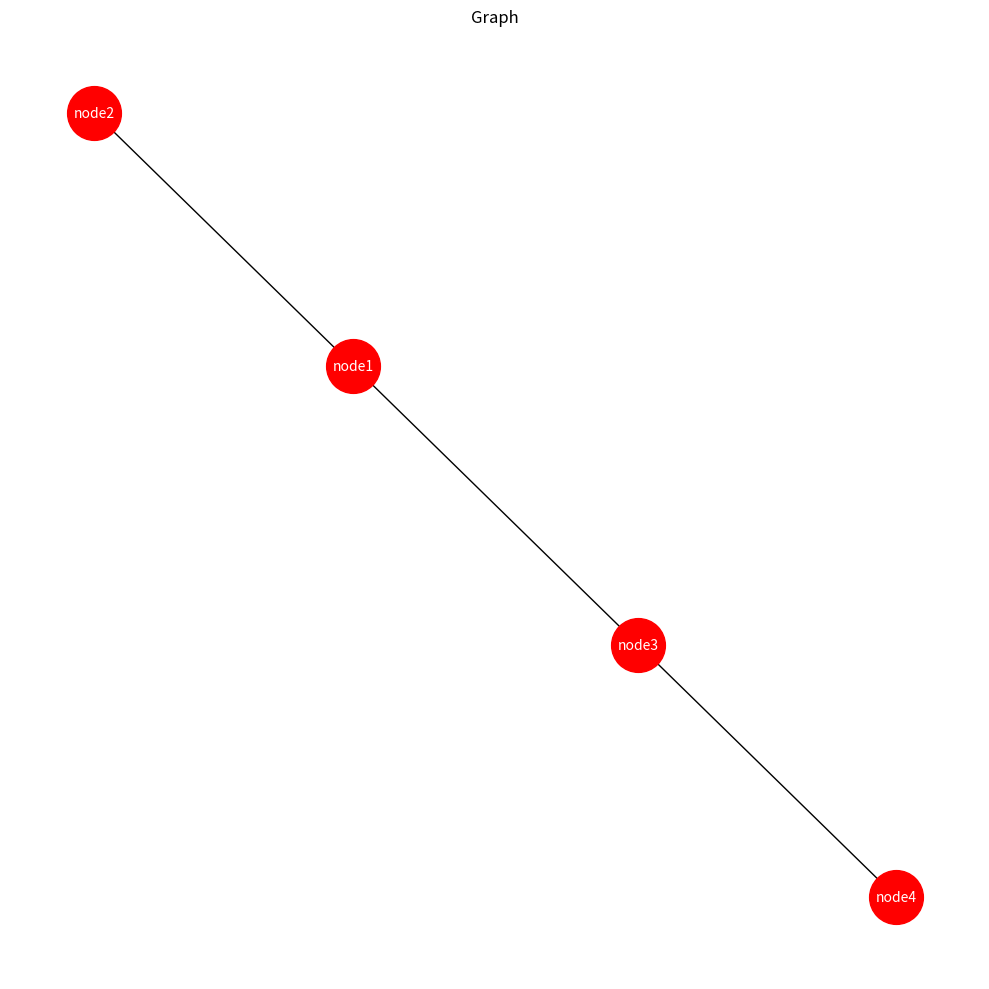
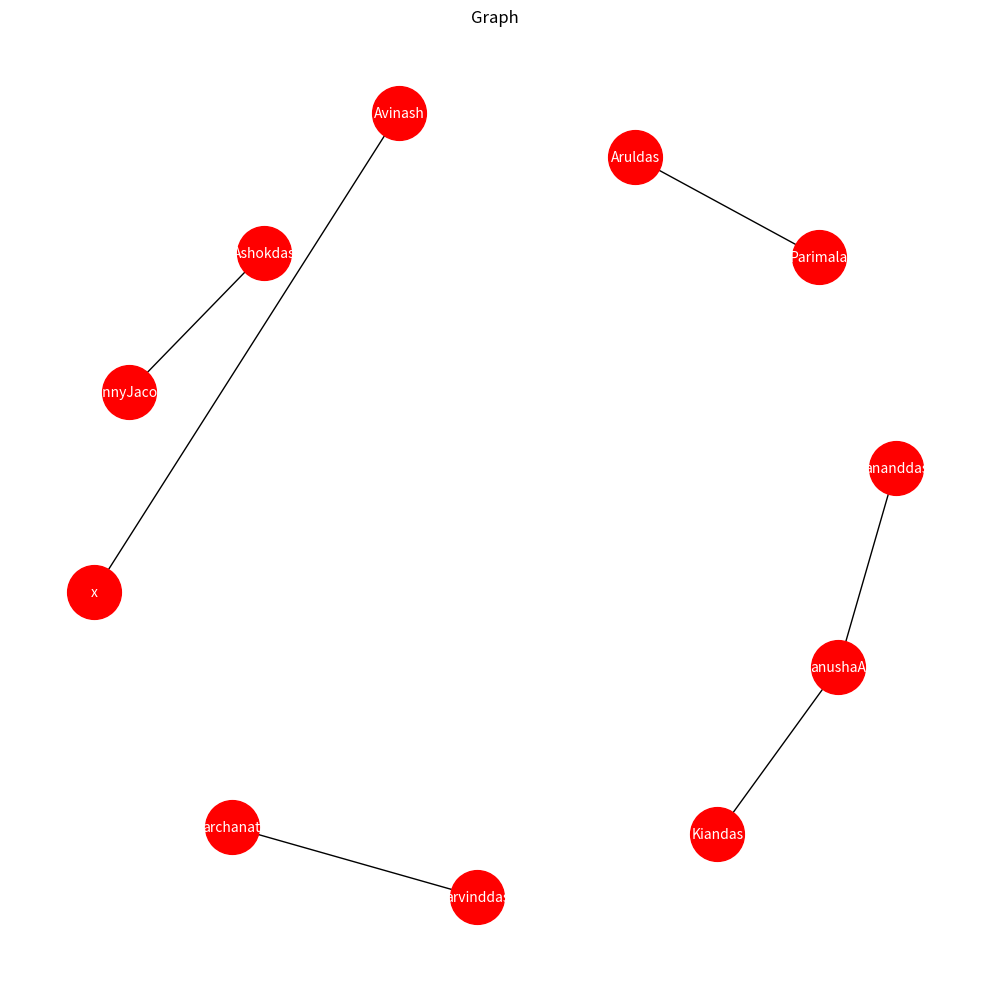

Write the Python code that produced these figures, in order.
#r: networkx
#r: matplotlib

import networkx as nx #type: ignore
import matplotlib.pyplot as plt #type: ignore

#create a Graph
G = nx.Graph()

#add nodes
G.add_node('node1')
G.add_node('node2')
G.add_node('node3')
G.add_node('node4')

#add edges
G.add_edge('node1', 'node2')
G.add_edge('node1', 'node3')
G.add_edge('node3', 'node4')

#add position to display
pos = nx.spring_layout(G)

#draw serttings
fig = plt.figure(figsize=(10,10))
ax = plt.subplot()
ax.set_title('Graph', fontsize=12)
nx.draw(G, pos, node_size=1500, with_labels=True, node_color='red', font_size=10, font_color='white')

#draw the graph
plt.tight_layout()


#plot
path= r"E:\MPDA\Python2\New ASsignement - VS\images\hfhfhf.png"
plt.savefig(path, format="PNG")

import networkx as nx
import matplotlib.pyplot as plt

# Create a Graph
G = nx.Graph()

# Add nodes
G.add_node('Aruldas')
G.add_node('Parimala')
G.add_node('arvinddas')
G.add_node('archanat')
G.add_node('ananddas')
G.add_node('anushaA')
G.add_node('Kiandas')
G.add_node('Ashokdas')
G.add_node('JinnyJacob')
G.add_node('Avinash')


# Add edges
G.add_edge('Aruldas','Parimala')
G.add_edge('arvinddas', 'archanat')
G.add_edge('ananddas', 'anushaA',)
G.add_edge('Kiandas', 'anushaA',)
G.add_edge('Ashokdas', 'JinnyJacob')
G.add_edge('Avinash', 'x')


# Add position to display
pos = nx.spring_layout(G,k=3)

# Draw settings
fig, ax = plt.subplots(figsize=(10, 10))  # Using subplots to get figure and axis together
ax.set_title('Graph', fontsize=12)
nx.draw(G, pos, node_size=1500, with_labels=True, node_color='red', font_size=10, font_color='white')

# Draw the graph
plt.tight_layout()

# Save the plot
path = r"E:\MPDA\Python2\New ASsignement - VS\images\hfhfhf.png"
plt.savefig(path, format="PNG")

# Display the plot
plt.show()
